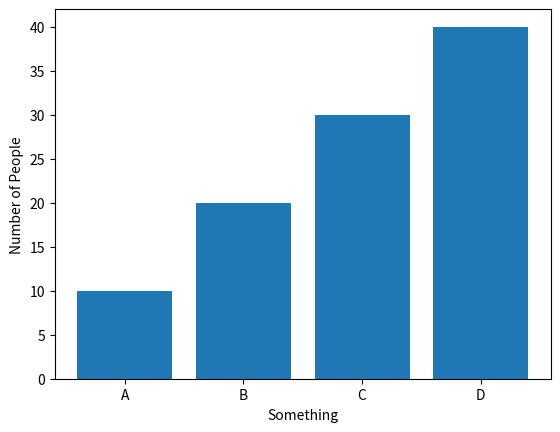

Python code for this plot:
import numpy as np
import matplotlib.pyplot as plt
import pandas as pd

data1 = [10,20,30,40]
data2 = [28,30,44,50]
data3 = [34,55,21,14]
data4 = [10,20,30,40]
t1 = ["A","B","C","D"]
d1 = np.array([data1,data2,data3,data4])
plt.ylabel("Number of People")
plt.xlabel("Something")
plt.bar(t1,data1)
plt.show()
